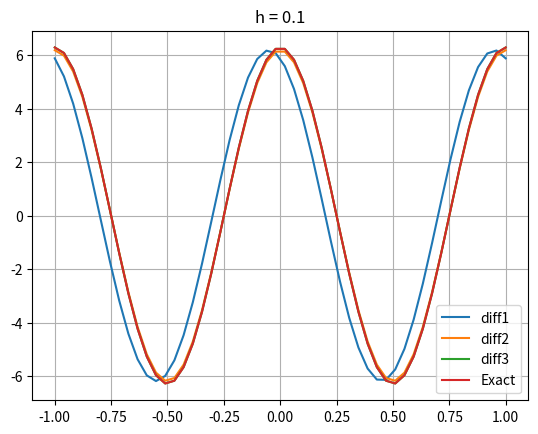

Reproduce this figure in Python.
#Problem 8.7. Numerical approximations of the derivative
import numpy as np
import matplotlib.pyplot as plt

class  Diff:

    def __init__(self, f,h=0.1):
        self.f = f
        self.h = float(h)


    def diff1(self):
        f, h = self.f, self.h
        return (f(x+h) - f(x))/h

    def diff2(self):
        f, h = self.f, self.h
        return (f(x+(h/2)) - f(x-(h/2)))/h #writing approximation such that we only divide by h

    def diff3(self):
        f, h = self.f, self.h
        return (-f(x + (h/6)) + 8 * f(x + h/12) - 8 * f(x - h/12) + f(x - (h/6))) / h

x = np.linspace(-1,1)

#function to be approximated
def g(x):
    return np.sin(2*np.pi*x)

exact = 2*np.pi*np.cos(2*np.pi*x)

df = Diff(g)
plt.plot(x,df.diff1(),label = "diff1")
plt.plot(x,df.diff2(),label = "diff2")
plt.plot(x,df.diff3(),label = "diff3")
plt.plot(x,exact, label = "Exact")
plt.grid()
plt.title("h = 0.1")
plt.legend()
plt.show()

"""
Run example:

user$ python3 class_diff.py
output:
Plots attached for different h values.
We see improvement of the approximation for lower h values.

"""
